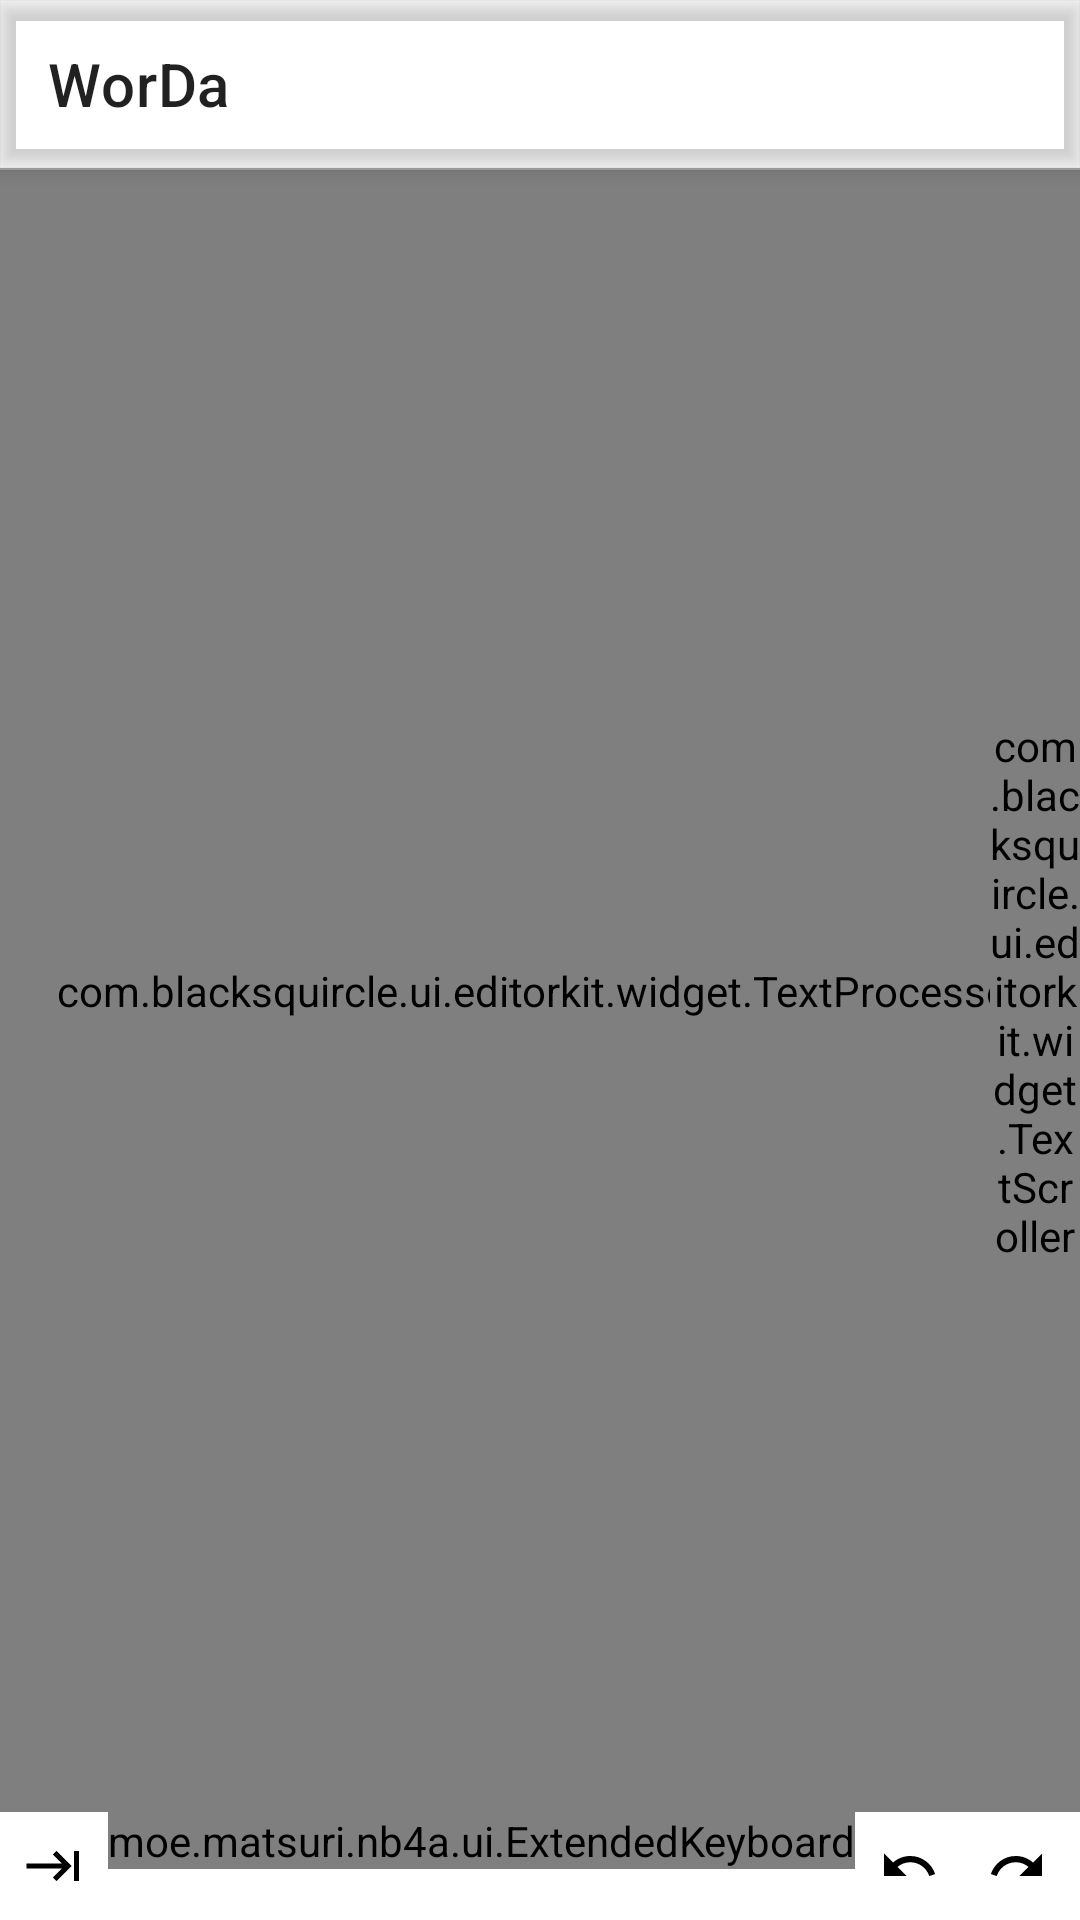

This screen was rendered from an Android layout file. Write that file and the resources it references.
<!-- AndroidManifest.xml: application theme Theme.Start -->
<!-- res/layout/layout_edit_config.xml -->
<LinearLayout xmlns:android="http://schemas.android.com/apk/res/android"
    xmlns:app="http://schemas.android.com/apk/res-auto"
    xmlns:tools="http://schemas.android.com/tools"
    android:layout_width="match_parent"
    android:layout_height="match_parent"
    android:orientation="vertical">

    <include
        layout="@layout/layout_appbar"
        android:layout_width="match_parent"
        android:layout_height="wrap_content" />

    <LinearLayout
        android:layout_width="match_parent"
        android:layout_height="0.5dp"
        android:background="@android:color/darker_gray" />

    <FrameLayout
        android:layout_width="match_parent"
        android:layout_height="0dp"
        android:layout_weight="1">

        <com.blacksquircle.ui.editorkit.widget.TextProcessor
            android:id="@+id/editor"
            android:layout_width="match_parent"
            android:layout_height="match_parent"
            android:background="@null"
            android:completionThreshold="2"
            android:importantForAutofill="no"
            android:scrollbars="none" />

        <com.blacksquircle.ui.editorkit.widget.TextScroller
            android:id="@+id/scroller"
            android:layout_width="30dp"
            android:layout_height="match_parent"
            android:layout_gravity="end"
            app:thumbTint="?colorPrimary" />

    </FrameLayout>

    <LinearLayout
        android:id="@+id/keyboard_container"
        android:layout_width="match_parent"
        android:layout_height="wrap_content"
        android:elevation="2dp"
        android:orientation="horizontal">

        <ImageView
            android:id="@+id/action_tab"
            android:layout_width="36dp"
            android:layout_height="36dp"
            android:background="?primaryOrTextPrimary"
            android:padding="8dp"
            android:src="@drawable/baseline_keyboard_tab_24"
            app:tint="?colorOnSurface" />

        <moe.matsuri.nb4a.ui.ExtendedKeyboard
            android:id="@+id/extended_keyboard"
            android:layout_width="wrap_content"
            android:layout_height="wrap_content"
            android:background="?colorSecondaryVariant"
            android:orientation="horizontal"
            app:layoutManager="androidx.recyclerview.widget.LinearLayoutManager"
            tools:itemCount="6"
            tools:listitem="@layout/item_keyboard_key" />

        <ImageView
            android:id="@+id/action_undo"
            android:layout_width="36dp"
            android:layout_height="36dp"
            android:background="?primaryOrTextPrimary"
            android:padding="8dp"
            android:src="@drawable/baseline_undo_24"
            app:tint="?colorOnSurface" />

        <ImageView
            android:id="@+id/action_redo"
            android:layout_width="36dp"
            android:layout_height="36dp"
            android:background="?primaryOrTextPrimary"
            android:padding="8dp"
            android:src="@drawable/baseline_redo_24"
            app:tint="?colorOnSurface" />

        <ImageView
            android:id="@+id/action_format"
            android:layout_width="36dp"
            android:layout_height="36dp"
            android:background="?primaryOrTextPrimary"
            android:padding="8dp"
            android:src="@drawable/ic_baseline_format_align_left_24"
            app:tint="?colorOnSurface" />

        <ImageView
            android:layout_width="match_parent"
            android:layout_height="match_parent"
            android:background="?primaryOrTextPrimary" />

    </LinearLayout>

</LinearLayout>
<!-- res/layout/layout_appbar.xml (included above) -->
<?xml version="1.0" encoding="utf-8"?>

<com.google.android.material.appbar.AppBarLayout xmlns:android="http://schemas.android.com/apk/res/android"
    xmlns:app="http://schemas.android.com/apk/res-auto"
    android:id="@+id/appbar"
    android:layout_width="match_parent"
    android:layout_height="?attr/actionBarSize"
    android:background="?attr/colorPrimary"
    android:elevation="4dp">

    <com.google.android.material.appbar.MaterialToolbar
        android:id="@+id/toolbar"
        android:layout_width="match_parent"
        android:layout_height="match_parent"
        android:background="?attr/colorPrimary"
        android:theme="?actionBarTheme"
        android:touchscreenBlocksFocus="false"
        app:popupTheme="@style/ThemeOverlay.AppCompat.DayNight"
        app:title="@string/app_name" />
</com.google.android.material.appbar.AppBarLayout>
<!-- res/layout/item_keyboard_key.xml (included above) -->
<?xml version="1.0" encoding="utf-8"?>


<TextView xmlns:android="http://schemas.android.com/apk/res/android"
    xmlns:tools="http://schemas.android.com/tools"
    android:id="@+id/item_title"
    android:layout_width="36dp"
    android:layout_height="36dp"
    android:background="?selectableItemBackground"
    android:gravity="center"
    android:paddingBottom="2dp"
    android:textSize="16sp"
    android:typeface="monospace"
    tools:text="{" />
<!-- resources referenced by this layout -->
<resources>
  <!-- drawable baseline_keyboard_tab_24 (drawable) -->
  <vector android:autoMirrored="true" android:height="24dp"
      android:tint="#000000" android:viewportHeight="24"
      android:viewportWidth="24" android:width="24dp" xmlns:android="http://schemas.android.com/apk/res/android">
      <path android:fillColor="@android:color/white" android:pathData="M11.59,7.41L15.17,11H1v2h14.17l-3.59,3.59L13,18l6,-6 -6,-6 -1.41,1.41zM20,6v12h2V6h-2z"/>
  </vector>
  <!-- drawable baseline_redo_24 (drawable) -->
  <vector android:autoMirrored="true" android:height="24dp"
      android:tint="#000000" android:viewportHeight="24"
      android:viewportWidth="24" android:width="24dp" xmlns:android="http://schemas.android.com/apk/res/android">
      <path android:fillColor="@android:color/white" android:pathData="M18.4,10.6C16.55,8.99 14.15,8 11.5,8c-4.65,0 -8.58,3.03 -9.96,7.22L3.9,16c1.05,-3.19 4.05,-5.5 7.6,-5.5 1.95,0 3.73,0.72 5.12,1.88L13,16h9V7l-3.6,3.6z"/>
  </vector>
  <!-- drawable baseline_undo_24 (drawable) -->
  <vector android:autoMirrored="true" android:height="24dp"
      android:tint="#000000" android:viewportHeight="24"
      android:viewportWidth="24" android:width="24dp" xmlns:android="http://schemas.android.com/apk/res/android">
      <path android:fillColor="@android:color/white" android:pathData="M12.5,8c-2.65,0 -5.05,0.99 -6.9,2.6L2,7v9h9l-3.62,-3.62c1.39,-1.16 3.16,-1.88 5.12,-1.88 3.54,0 6.55,2.31 7.6,5.5l2.37,-0.78C21.08,11.03 17.15,8 12.5,8z"/>
  </vector>
  <!-- drawable ic_baseline_format_align_left_24 (drawable) -->
  <vector xmlns:android="http://schemas.android.com/apk/res/android"
      android:width="24dp"
      android:height="24dp"
      android:viewportWidth="24"
      android:viewportHeight="24"
      android:tint="?attr/colorControlNormal"
      android:autoMirrored="true">
    <path
        android:fillColor="@android:color/white"
        android:pathData="M15,15L3,15v2h12v-2zM15,7L3,7v2h12L15,7zM3,13h18v-2L3,11v2zM3,21h18v-2L3,19v2zM3,3v2h18L21,3L3,3z"/>
  </vector>
  <string name="app_name" translatable="false">WorDa</string>
  <style name="Theme.Start" parent="Theme.MaterialComponents.DayNight">
          <item name="android:navigationBarColor">@android:color/transparent</item>
          <item name="colorPrimary">@android:color/transparent</item>
          <item name="colorPrimaryDark">@android:color/transparent</item>
          <item name="android:backgroundDimEnabled">false</item>
          <item name="android:windowNoTitle">true</item>
          <item name="windowActionBar">false</item>
          <item name="windowNoTitle">true</item>
      </style>
</resources>
